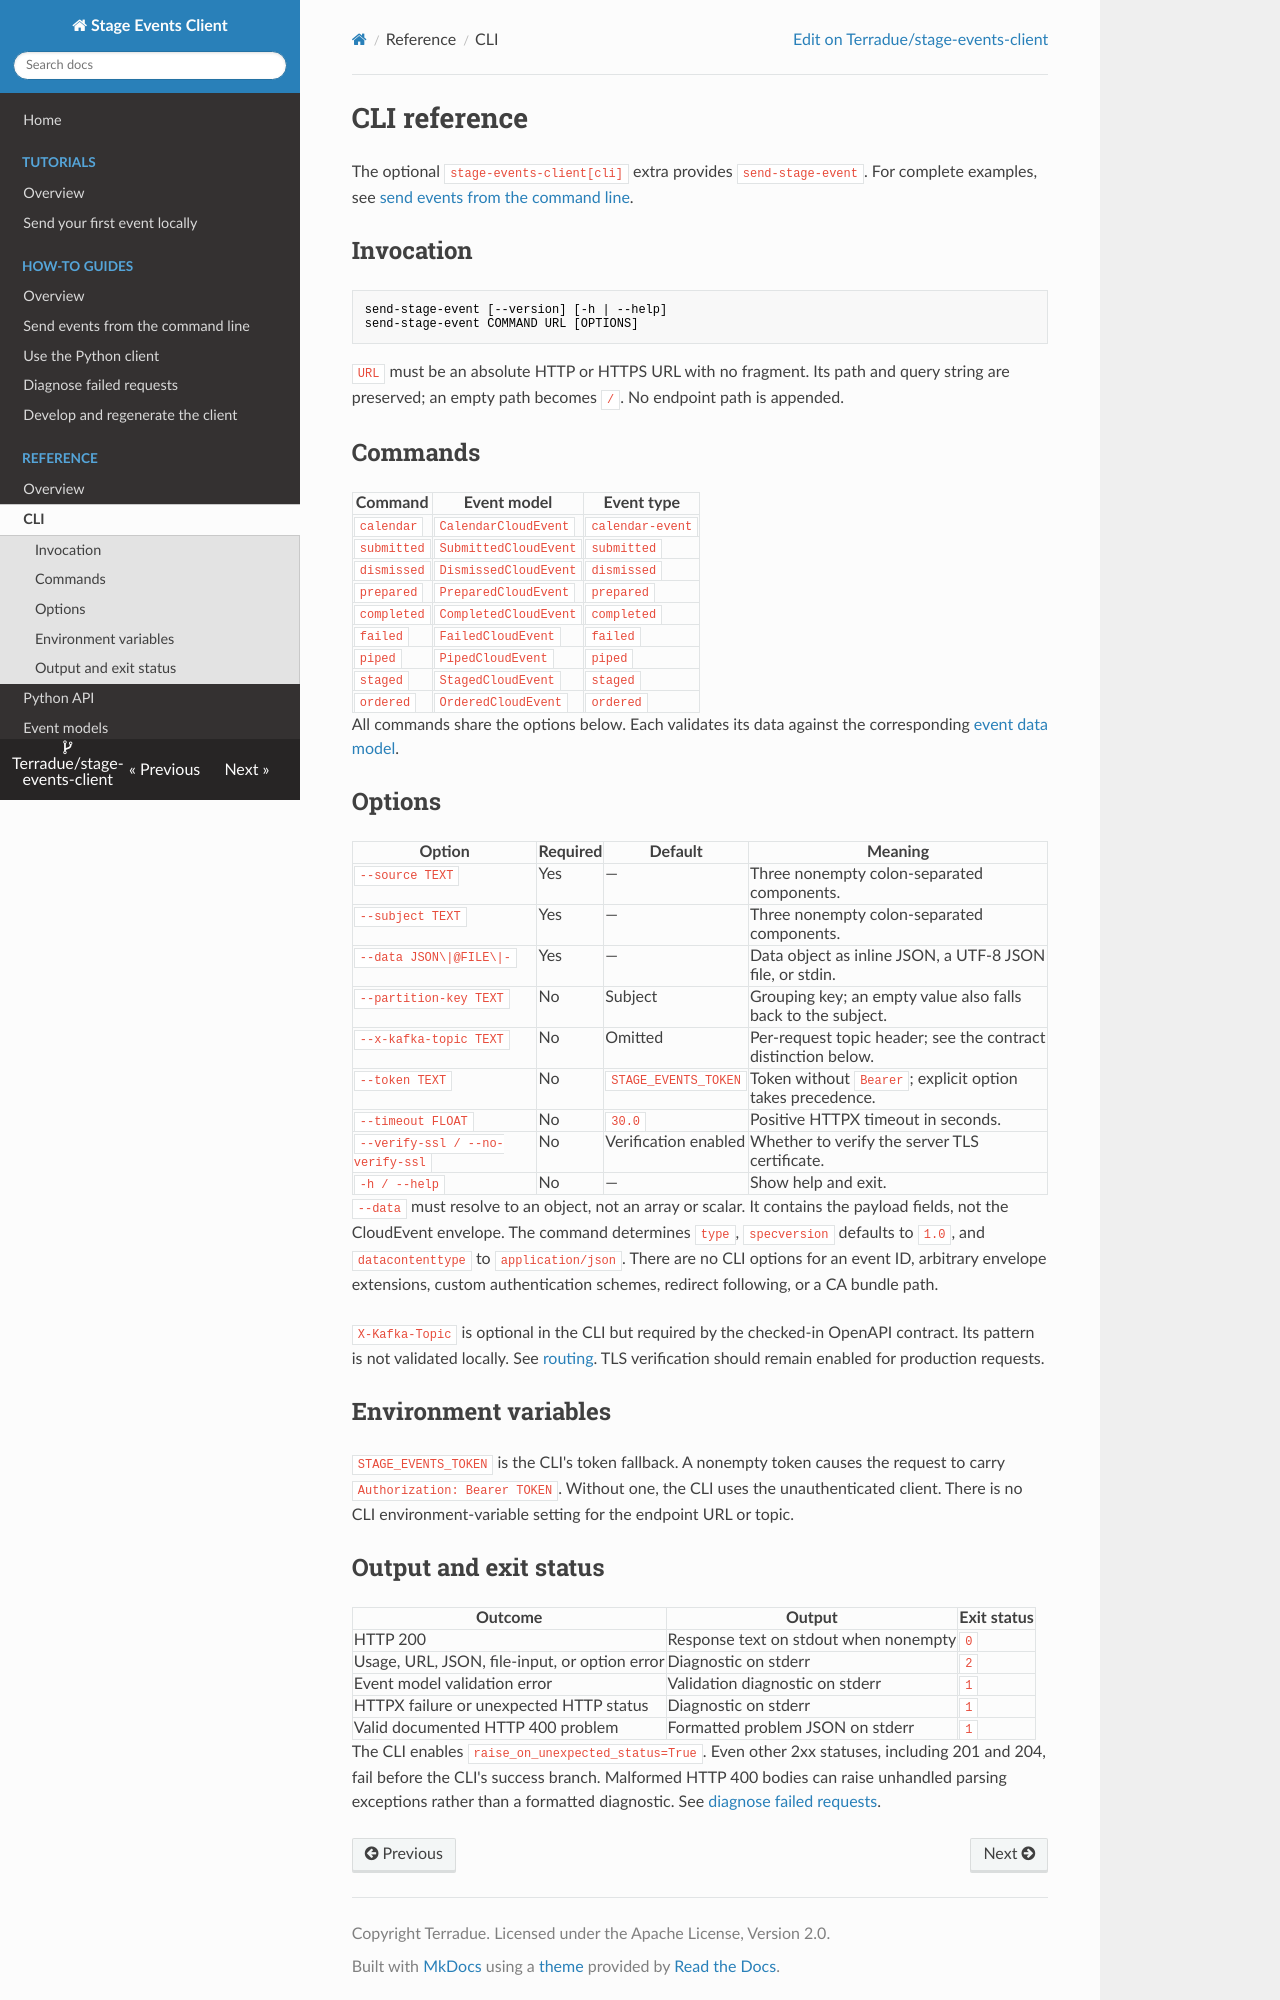

repository: Terradue/stage-events-client · page: cli/index.html · generator: mkdocs

# CLI reference

The optional `stage-events-client[cli]` extra provides `send-stage-event`.
For complete examples, see [send events from the command line](how-to/send-from-cli.md).

## Invocation

```text
send-stage-event [--version] [-h | --help]
send-stage-event COMMAND URL [OPTIONS]
```

`URL` must be an absolute HTTP or HTTPS URL with no fragment. Its path and query
string are preserved; an empty path becomes `/`. No endpoint path is appended.

## Commands

| Command | Event model | Event type |
| --- | --- | --- |
| `calendar` | `CalendarCloudEvent` | `calendar-event` |
| `submitted` | `SubmittedCloudEvent` | `submitted` |
| `dismissed` | `DismissedCloudEvent` | `dismissed` |
| `prepared` | `PreparedCloudEvent` | `prepared` |
| `completed` | `CompletedCloudEvent` | `completed` |
| `failed` | `FailedCloudEvent` | `failed` |
| `piped` | `PipedCloudEvent` | `piped` |
| `staged` | `StagedCloudEvent` | `staged` |
| `ordered` | `OrderedCloudEvent` | `ordered` |

All commands share the options below. Each validates its data against the
corresponding [event data model](reference/events.md#event-data).

## Options

| Option | Required | Default | Meaning |
| --- | --- | --- | --- |
| `--source TEXT` | Yes | — | Three nonempty colon-separated components. |
| `--subject TEXT` | Yes | — | Three nonempty colon-separated components. |
| `--data JSON\|@FILE\|-` | Yes | — | Data object as inline JSON, a UTF-8 JSON file, or stdin. |
| `--partition-key TEXT` | No | Subject | Grouping key; an empty value also falls back to the subject. |
| `--x-kafka-topic TEXT` | No | Omitted | Per-request topic header; see the contract distinction below. |
| `--token TEXT` | No | `STAGE_EVENTS_TOKEN` | Token without `Bearer`; explicit option takes precedence. |
| `--timeout FLOAT` | No | `30.0` | Positive HTTPX timeout in seconds. |
| `--verify-ssl / --no-verify-ssl` | No | Verification enabled | Whether to verify the server TLS certificate. |
| `-h / --help` | No | — | Show help and exit. |

`--data` must resolve to an object, not an array or scalar. It contains the
payload fields, not the CloudEvent envelope. The command determines `type`,
`specversion` defaults to `1.0`, and `datacontenttype` to `application/json`.
There are no CLI options for an event ID, arbitrary envelope extensions,
custom authentication schemes, redirect following, or a CA bundle path.

`X-Kafka-Topic` is optional in the CLI but required by the checked-in OpenAPI
contract. Its pattern is not validated locally. See [routing](reference/events.md#routing).
TLS verification should remain enabled for production requests.

## Environment variables

`STAGE_EVENTS_TOKEN` is the CLI's token fallback. A nonempty token causes the
request to carry `Authorization: Bearer TOKEN`. Without one, the CLI uses the
unauthenticated client. There is no CLI environment-variable setting for the
endpoint URL or topic.
